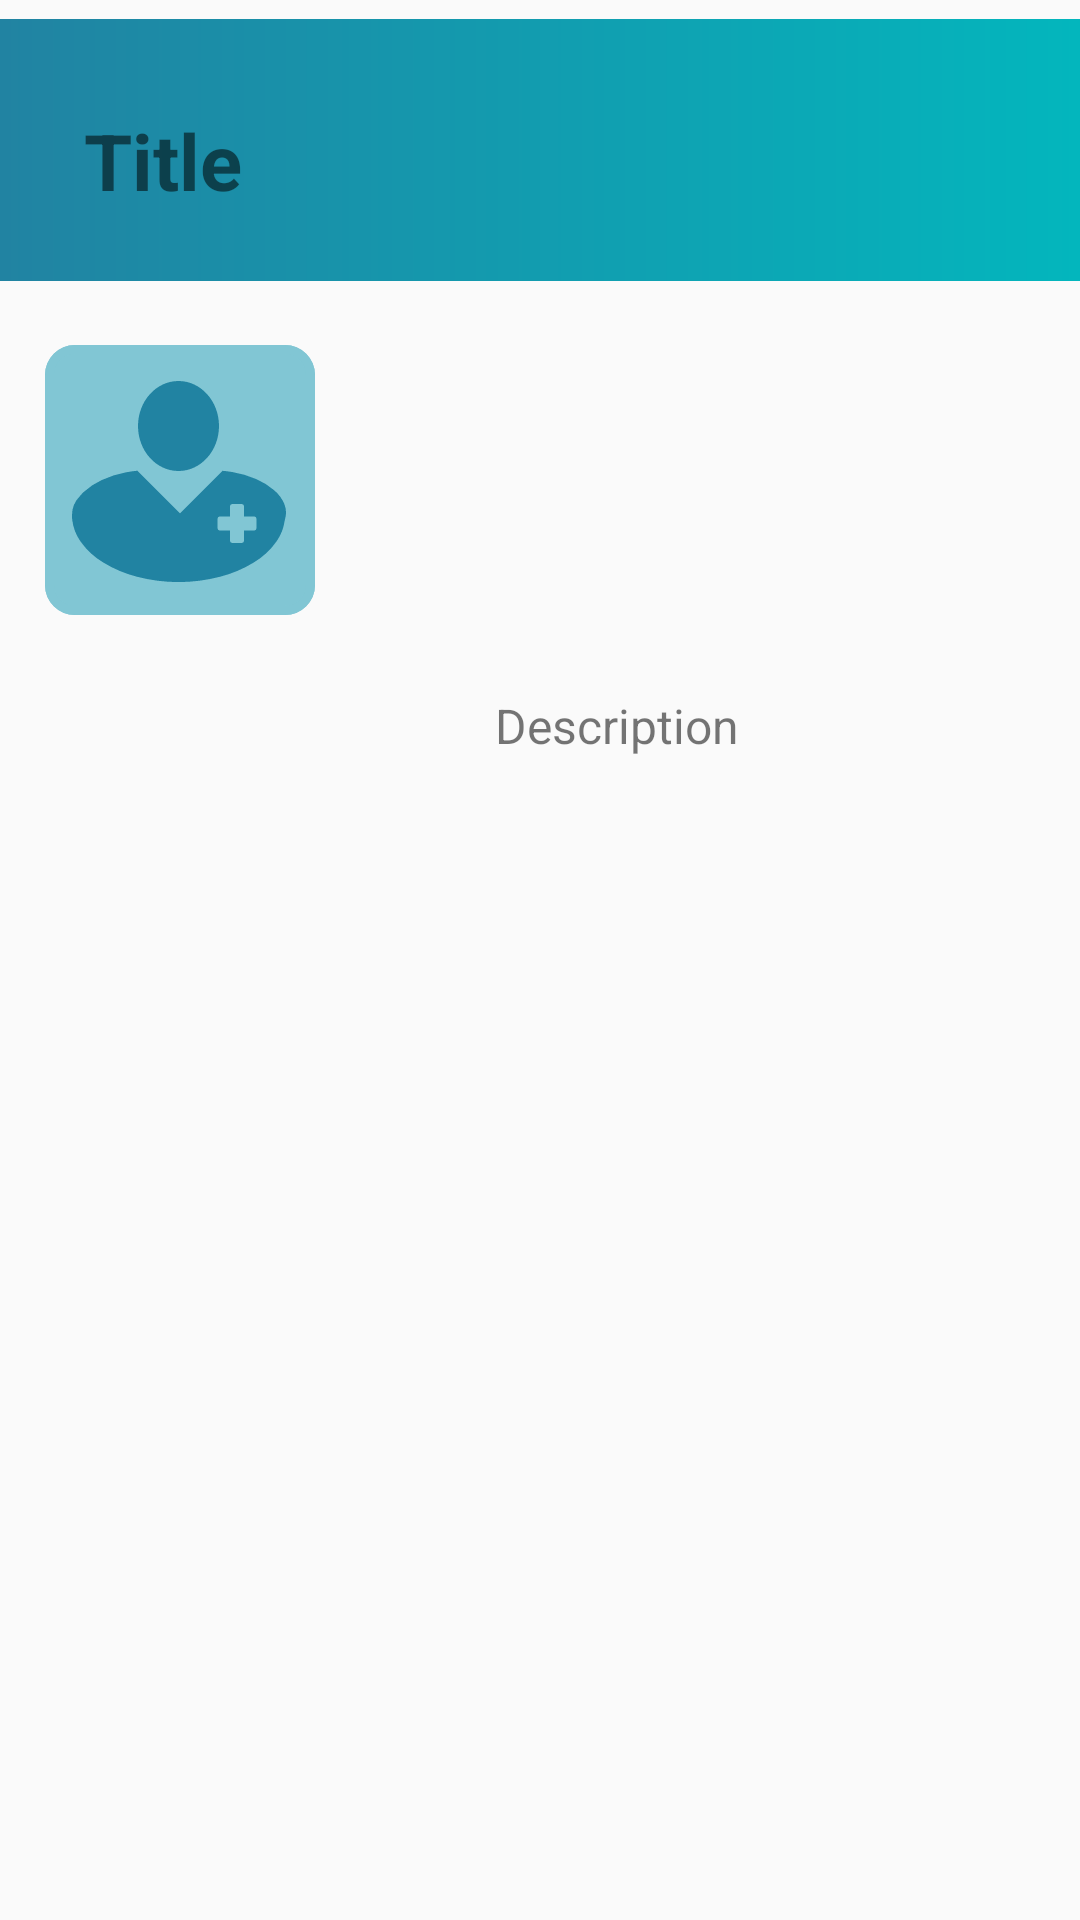

Produce the Android XML layout that renders to this screen, including the resource entries it uses.
<!-- AndroidManifest.xml: application theme AppTheme -->
<!-- res/layout/activity_fav_doc_details.xml -->
<?xml version="1.0" encoding="utf-8"?>
<androidx.constraintlayout.widget.ConstraintLayout xmlns:android="http://schemas.android.com/apk/res/android"
    xmlns:app="http://schemas.android.com/apk/res-auto"
    xmlns:tools="http://schemas.android.com/tools"
    android:layout_width="match_parent"
    android:layout_height="match_parent"

    tools:context=".FavDocDetailsActivity"
    >

    <ImageView
        android:id="@+id/imageView"
        android:layout_width="wrap_content"
        android:layout_height="wrap_content"
        app:layout_constraintEnd_toEndOf="parent"
        app:layout_constraintStart_toStartOf="parent"
        app:layout_constraintTop_toTopOf="parent"
        app:srcCompat="@drawable/ic_header_gradient" />


    <ImageView
        android:id="@+id/mainImageView"
        android:layout_width="wrap_content"
        android:layout_height="wrap_content"
        android:layout_marginStart="15dp"
        android:layout_marginTop="115dp"
        app:layout_constraintStart_toStartOf="parent"
        app:layout_constraintTop_toTopOf="parent"
        app:srcCompat="@drawable/ic_profile_blue" />

    <TextView
        android:id="@+id/title"
        android:layout_width="wrap_content"
        android:layout_height="wrap_content"
        android:layout_marginStart="28dp"
        android:layout_marginTop="36dp"
        android:text="Title"
        android:textSize="26dp"
        android:textStyle="bold"
        app:layout_constraintStart_toStartOf="parent"
        app:layout_constraintTop_toTopOf="parent" />

    <TextView
        android:id="@+id/docSpecDocActivity"
        android:layout_width="wrap_content"
        android:layout_height="wrap_content"
        android:layout_marginStart="165dp"
        android:layout_marginTop="231dp"
        android:text="Description"
        android:textSize="16dp"
        android:textStyle="normal"
        app:layout_constraintStart_toStartOf="parent"
        app:layout_constraintTop_toTopOf="parent" />

</androidx.constraintlayout.widget.ConstraintLayout>
<!-- resources referenced by this layout -->
<resources>
  <!-- drawable ic_header_gradient (drawable) -->
  <vector xmlns:android="http://schemas.android.com/apk/res/android"
      xmlns:aapt="http://schemas.android.com/aapt"
      android:width="412dp"
      android:height="100dp"
      android:viewportWidth="412"
      android:viewportHeight="100">
    <path
        android:pathData="M0,0h412v100h-412z">
      <aapt:attr name="android:fillColor">
        <gradient 
            android:startY="50"
            android:startX="412"
            android:endY="50"
            android:endX="0"
            android:type="linear">
          <item android:offset="0" android:color="#FF03B6BD"/>
          <item android:offset="1" android:color="#FF2183A2"/>
        </gradient>
      </aapt:attr>
    </path>
  </vector>
  <!-- drawable ic_profile_blue (drawable) -->
  <vector xmlns:android="http://schemas.android.com/apk/res/android"
      android:width="90dp"
      android:height="90dp"
      android:viewportWidth="90"
      android:viewportHeight="90">
    <path
        android:pathData="M10,0L80,0A10,10 0,0 1,90 10L90,80A10,10 0,0 1,80 90L10,90A10,10 0,0 1,0 80L0,10A10,10 0,0 1,10 0z"
        android:strokeLineJoin="round"
        android:strokeWidth="3"
        android:fillColor="#81c6d4"
        android:strokeColor="#00000000"/>
    <path
        android:pathData="M10,1.5L80,1.5A8.5,8.5 0,0 1,88.5 10L88.5,80A8.5,8.5 0,0 1,80 88.5L10,88.5A8.5,8.5 0,0 1,1.5 80L1.5,10A8.5,8.5 0,0 1,10 1.5z"
        android:strokeLineJoin="round"
        android:strokeWidth="3"
        android:fillColor="#00000000"
        android:strokeColor="#81c6d4"/>
    <path
        android:pathData="M30.683,77.253A41.008,41.008 0,0 1,19.4 72.488a25.077,25.077 0,0 1,-7.609 -7.068,15.749 15.749,0 0,1 -2.684,-6.915A10.647,10.647 0,0 1,9 57c0,-0.037 0,-0.073 0,-0.11s0,-0.082 0,-0.123a8.96,8.96 0,0 1,2.63 -6.386,15.18 15.18,0 0,1 1.382,-1.474 22.637,22.637 0,0 1,5.9 -3.888,34.24 34.24,0 0,1 8.017,-2.564 38.973,38.973 0,0 1,4.04 -0.569L30.858,42 45,56.142 59.143,42l-0.077,-0.077c1.122,0.089 2.255,0.231 3.369,0.42a33.92,33.92 0,0 1,7.981 2.351,22.885 22.885,0 0,1 5.971,3.722 12.289,12.289 0,0 1,3.393 4.59,7.741 7.741,0 0,1 0.565,2.884 7.2,7.2 0,0 1,-0.316 2.073l-0.022,0c-0.033,0.247 -0.08,0.5 -0.139,0.75a15.81,15.81 0,0 1,-2.657 6.711,25.063 25.063,0 0,1 -7.608,7.068 41.014,41.014 0,0 1,-11.283 4.765,55.525 55.525,0 0,1 -27.636,0ZM62.636,66h2.727a1,1 0,0 0,1 -1L66.363,61.864L69.5,61.864a1,1 0,0 0,1 -1L70.5,58.137a1,1 0,0 0,-1 -1h-3.136L66.364,54a1,1 0,0 0,-1 -1h-2.727a1,1 0,0 0,-1 1v3.137L58.5,57.137a1,1 0,0 0,-1 1v2.727a1,1 0,0 0,1 1h3.137L61.637,65A1,1 0,0 0,62.636 66ZM31,27c0,-8.285 6.043,-15 13.5,-15S58,18.716 58,27 51.956,42 44.5,42 31,35.284 31,27Z"
        android:fillColor="#2183a2"/>
  </vector>
  <style name="AppTheme" parent="Theme.AppCompat.Light.NoActionBar">
          
          <item name="colorPrimary">@color/sky</item>
          <item name="colorPrimaryDark">@color/blue</item>
          <item name="colorAccent">@color/lagoon</item>
      </style>
  <color name="sky">#81C6D4</color>
  <color name="blue">#2183A2</color>
  <color name="lagoon">#03B6BD</color>
</resources>
